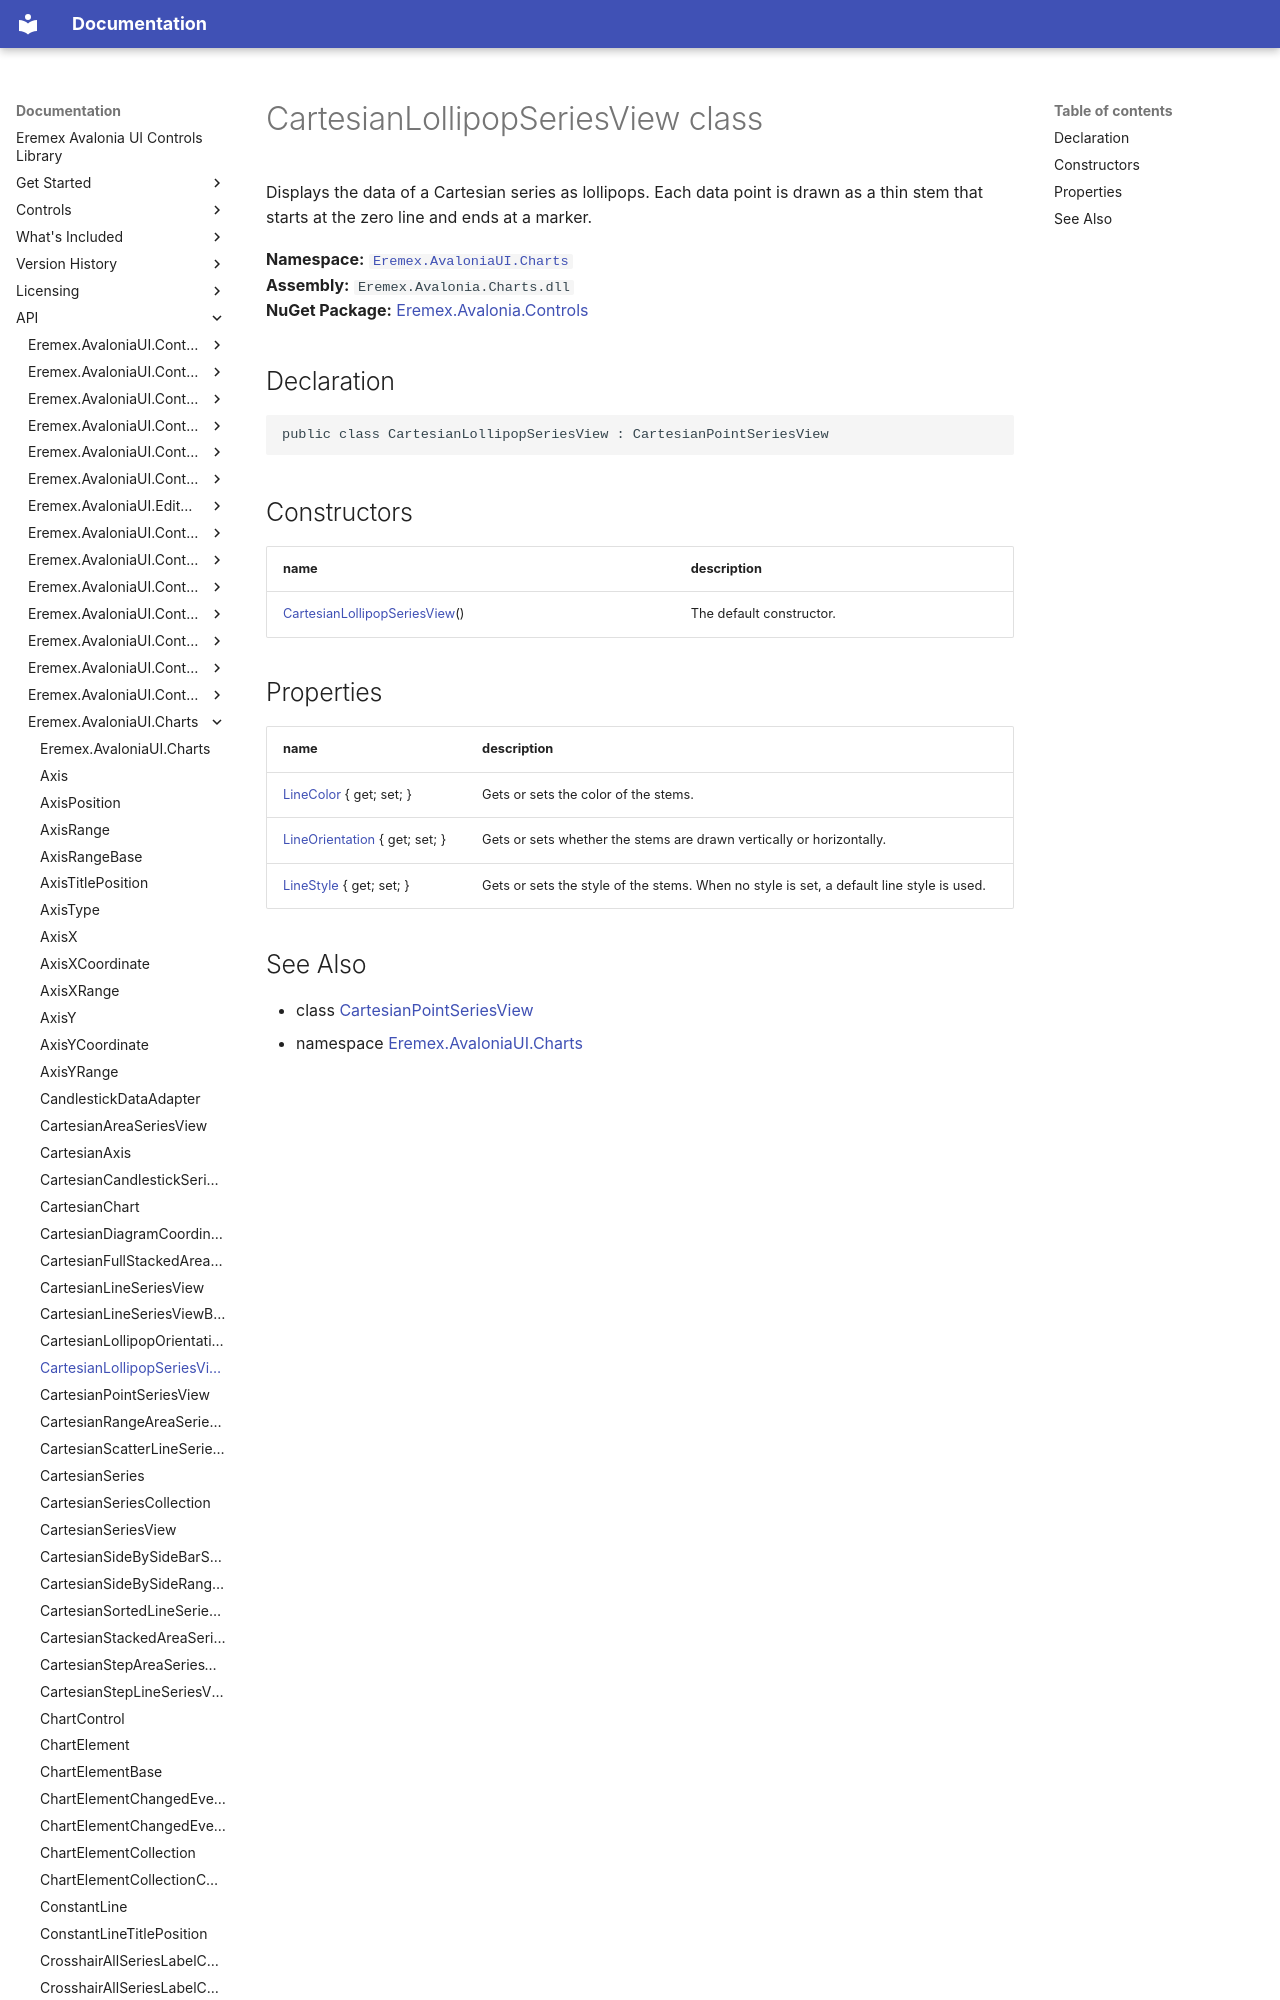

repository: Eremex/controls-doc · page: API/Eremex.AvaloniaUI.Charts/CartesianLollipopSeriesView/index.html · generator: mkdocs

# CartesianLollipopSeriesView class

Displays the data of a Cartesian series as lollipops. Each data point is drawn as a thin stem that starts at the zero line and ends at a marker.

**Namespace:** [`Eremex.AvaloniaUI.Charts`](./index.md)  
**Assembly:** `Eremex.Avalonia.Charts.dll`  
**NuGet Package:** [Eremex.Avalonia.Controls](https://www.nuget.org/packages/Eremex.Avalonia.Controls)

## Declaration

```csharp
public class CartesianLollipopSeriesView : CartesianPointSeriesView
```
